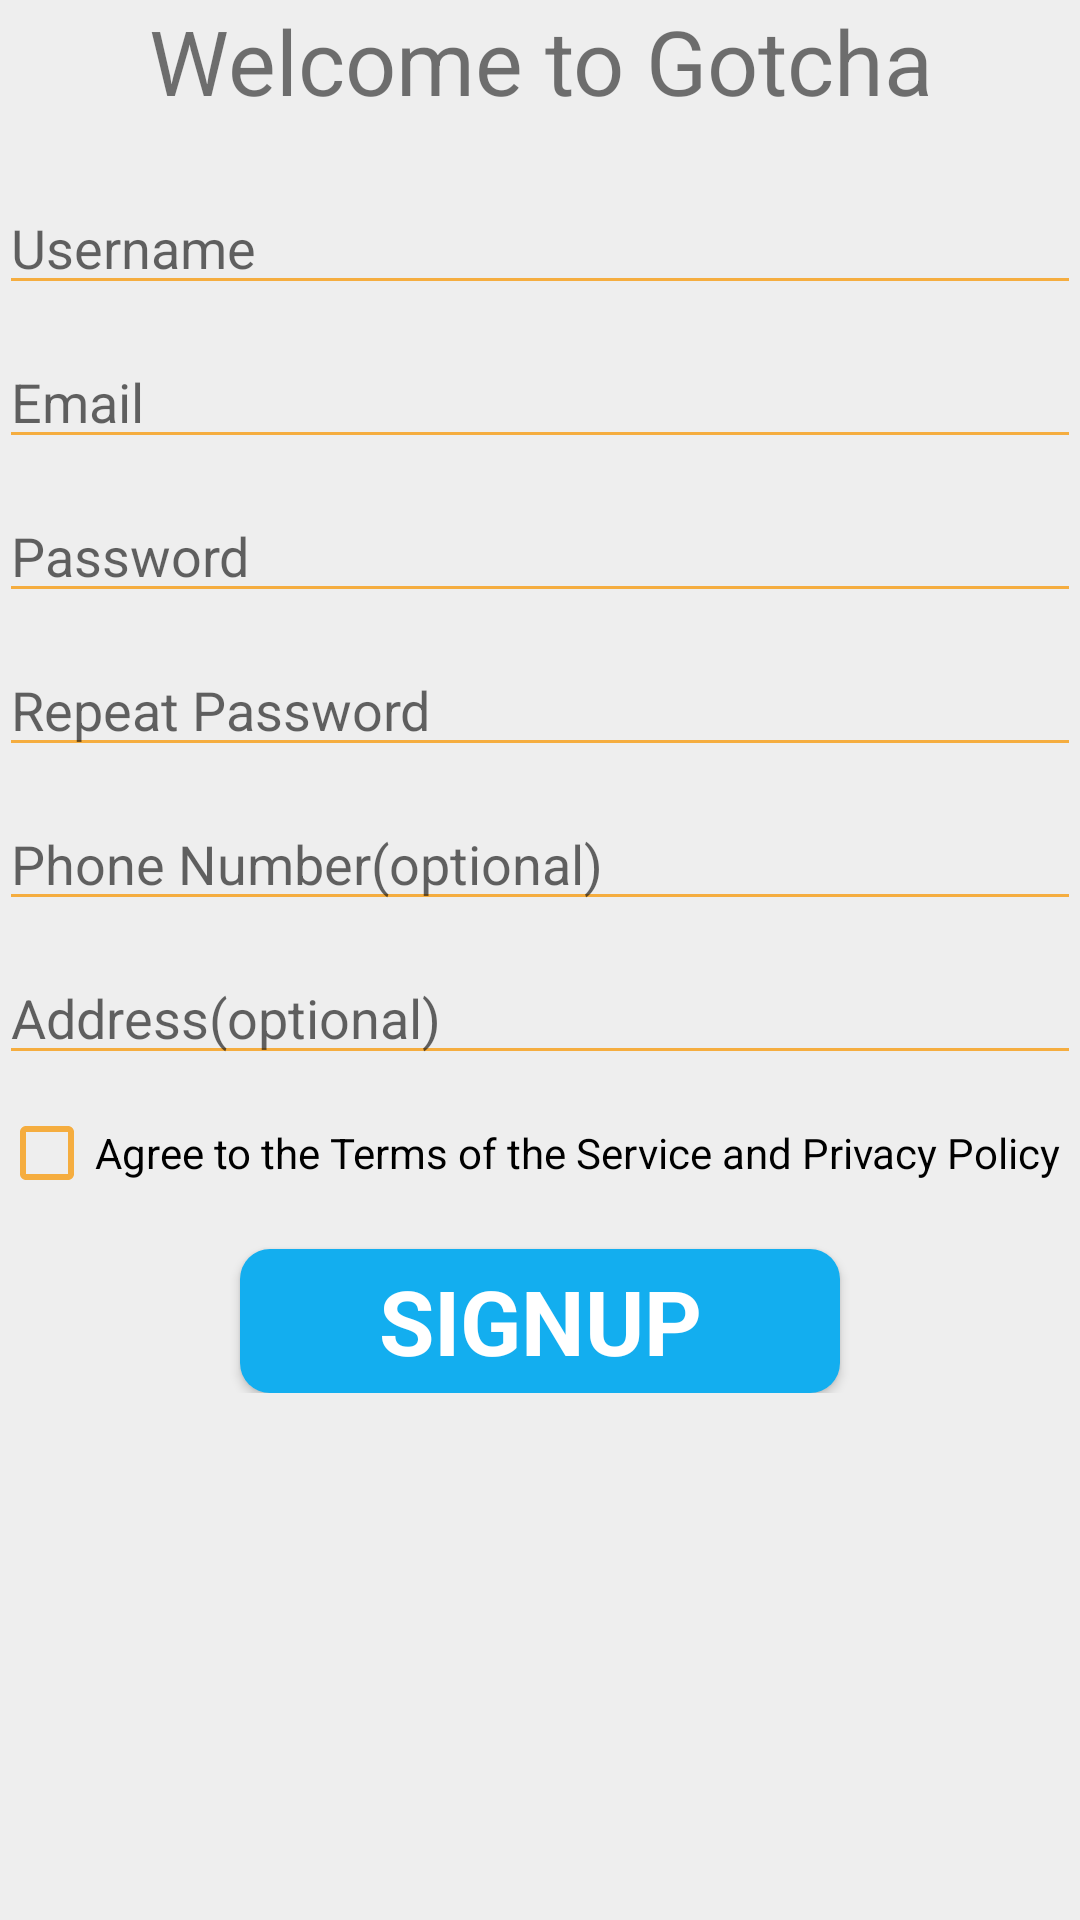

This screen was rendered from an Android layout file. Write that file and the resources it references.
<!-- AndroidManifest.xml: application theme AppTheme -->
<!-- res/layout/activity_signup.xml -->
<LinearLayout xmlns:android="http://schemas.android.com/apk/res/android"
    xmlns:tools="http://schemas.android.com/tools" android:layout_width="match_parent"
    android:layout_height="match_parent"
    android:gravity="center_horizontal"
    android:orientation="vertical"
    android:paddingBottom="@dimen/activity_vertical_margin"
    android:paddingLeft="@dimen/activity_horizontal_margin"
    android:paddingRight="@dimen/activity_horizontal_margin"
    android:paddingTop="@dimen/activity_vertical_margin" tools:context=".signup"
    android:background="#eeeeee">

    
    <ProgressBar
        android:id="@+id/login_progress" style="?android:attr/progressBarStyleLarge"
        android:layout_width="wrap_content"
        android:layout_height="wrap_content"
        android:layout_marginBottom="8dp"
        android:visibility="gone" />

    <ScrollView
        android:id="@+id/login_form"
        android:layout_width="match_parent"
        android:layout_height="match_parent"
        >
        <LinearLayout
            android:layout_width="match_parent"
            android:layout_height="wrap_content"
            android:orientation="vertical">

            <LinearLayout
                android:id="@+id/plus_sign_out_buttons"
                android:layout_width="match_parent"
                android:layout_height="wrap_content"
                android:visibility="gone"
                android:weightSum="2">

                <Button
                    android:id="@+id/plus_sign_out_button" style="?android:textAppearanceSmall"
                    android:layout_width="match_parent"
                    android:layout_height="match_parent"
                    android:layout_weight="1"
                    android:text="@string/plus_sign_out" />

                <Button
                    android:id="@+id/plus_disconnect_button"
                    style="?android:textAppearanceSmall"
                    android:layout_width="match_parent"
                    android:layout_height="match_parent"
                    android:layout_weight="1"
                    android:text="@string/plus_disconnect" />

            </LinearLayout>

            <LinearLayout
                android:id="@+id/email_login_form"
                android:layout_width="match_parent"
                android:layout_height="wrap_content"
                android:orientation="vertical">

                <TextView
                    android:layout_width="fill_parent"
                    android:layout_height="wrap_content"
                    android:id="@+id/imageView"
                    android:layout_gravity="center_horizontal"
                    android:textSize="30dp"
                    android:text="Welcome to Gotcha"
                    android:gravity="center_horizontal"
                    />

                <AutoCompleteTextView
                    android:id="@+id/username_signup"
                    android:layout_width="match_parent"
                    android:layout_height="wrap_content"
                    android:hint="@string/username"
                    android:inputType="textPersonName"
                    android:maxLines="1"
                    android:singleLine="true"
                    android:layout_marginTop="20dp"



                    />

                <AutoCompleteTextView
                android:id="@+id/email_sign"
                android:layout_width="match_parent"
                android:layout_height="wrap_content"
                android:hint="@string/prompt_email"
                android:inputType="textEmailAddress"
                android:maxLines="1"
                android:singleLine="true"
                android:layout_marginTop="10dp"
                    />



                <EditText
                    android:id="@+id/password_sign"
                    android:layout_width="match_parent"
                    android:layout_height="wrap_content"
                    android:hint="@string/prompt_password"
                    android:imeOptions="actionUnspecified"
                    android:inputType="textPassword"
                    android:maxLines="1"
                    android:singleLine="true"
                    android:layout_marginTop="10dp"
                    />
                <EditText
                    android:id="@+id/password2_sign"
                    android:layout_width="match_parent"
                    android:layout_height="wrap_content"
                    android:hint="@string/prompt_password2"
                    android:imeOptions="actionUnspecified"
                    android:inputType="textPassword"
                    android:maxLines="1"
                    android:singleLine="true"
                    android:layout_marginTop="10dp"
                    />

                <AutoCompleteTextView
                    android:id="@+id/phone_signup"
                    android:layout_width="match_parent"
                    android:layout_height="wrap_content"
                    android:hint="@string/phonenumber"
                    android:inputType="textPhonetic"
                    android:maxLines="1"
                    android:singleLine="true"
                    android:layout_marginTop="10dp"
                    />

                <AutoCompleteTextView
                    android:id="@+id/address_signup"
                    android:layout_width="match_parent"
                    android:layout_height="wrap_content"
                    android:hint="@string/address"
                    android:inputType="textPostalAddress"
                    android:maxLines="1"
                    android:singleLine="true"
                    android:layout_marginTop="10dp"
                    />

                <CheckBox
                    android:layout_width="match_parent"
                    android:layout_height="wrap_content"
                    android:text="Agree to the Terms of the Service and Privacy Policy"
                    android:id="@+id/checkBox_signup"
                    android:layout_marginTop="10dp"
                    />

                <Button
                    android:id="@+id/signup"
                    style="?android:textAppearanceSmall"
                    android:layout_width="200dp"
                    android:layout_height="wrap_content"
                    android:layout_marginTop="16dp"
                    android:layout_gravity="center_horizontal"
                    android:text="@string/title_activity_signup"
                    android:textStyle="bold"
                    android:onClick="Loginfuction"
                    android:background="@drawable/button_radios"
                    android:textColor="#ffff"
                    android:textSize="30dp"
                    />

            </LinearLayout>
        </LinearLayout>
    </ScrollView>

</LinearLayout>
<!-- resources referenced by this layout -->
<resources>
  <!-- drawable button_radios (drawable) -->
  <?xml version="1.0" encoding="utf-8"?>
  <selector xmlns:android="http://schemas.android.com/apk/res/android">
      <item>
          <shape xmlns:android="http://schemas.android.com/apk/res/android"
                    android:shape="rectangle"
              >
  
              <corners android:radius="10dip" />
              <solid android:color="#13aeef" />
  
          </shape>
      </item>
  
  </selector>
  <string name="address">Address(optional)</string>
  <string name="phonenumber">Phone Number(optional)</string>
  <string name="plus_disconnect">Disconnect from Google+</string>
  <string name="plus_sign_out">Switch Google+ account</string>
  <string name="prompt_email">Email</string>
  <string name="prompt_password">Password </string>
  <string name="prompt_password2">Repeat Password </string>
  <string name="title_activity_signup">signup</string>
  <string name="username">Username</string>
  <style name="AppTheme" parent="Theme.AppCompat.Light.DarkActionBar">
          
          <item name="colorControlNormal">#f5ad3f</item>
          <item name="colorControlActivated">#13aeef</item>
      </style>
</resources>
